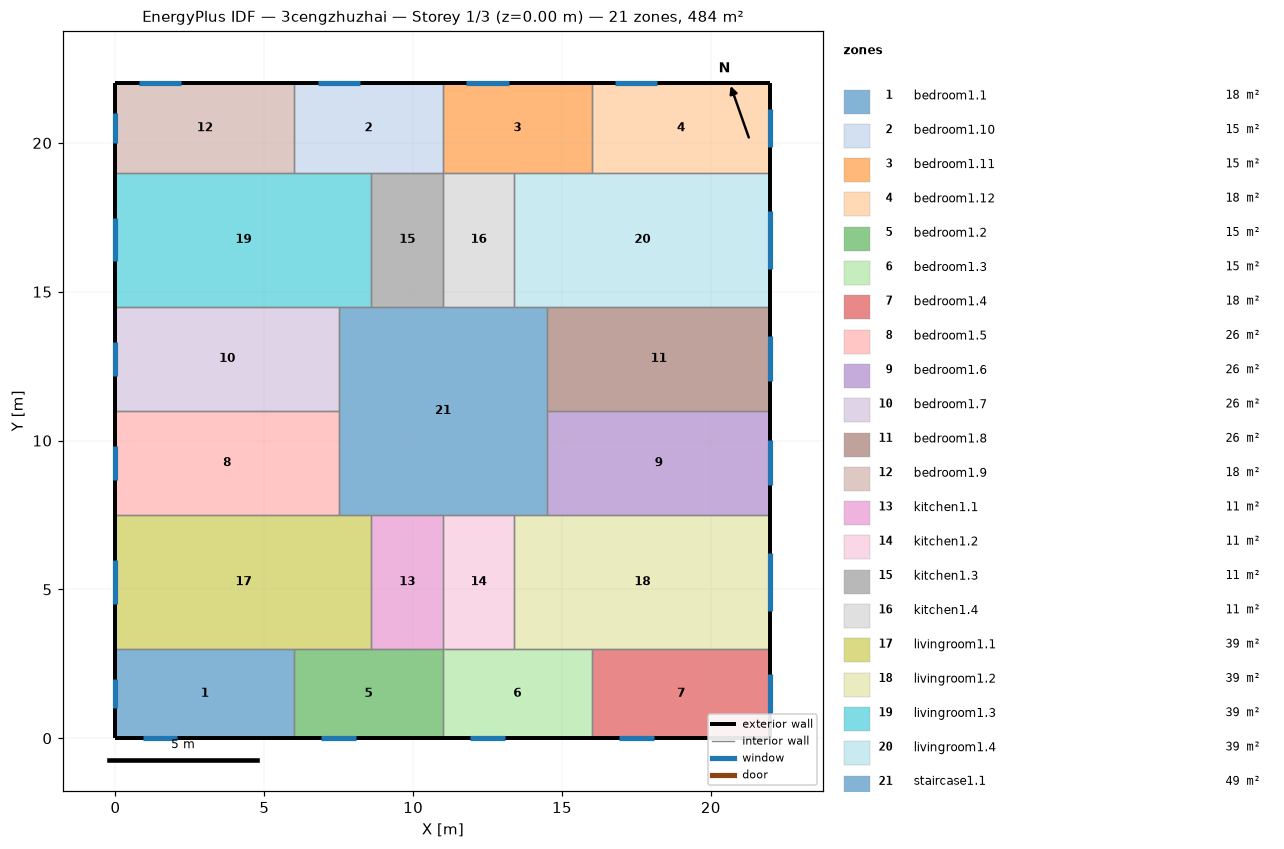
=== STOREY PLAN SPEC (per zone: floor XY polygon, exterior-wall plan segments, windows/doors) ===
zone 1: bedroom1.1  (18.0 m²)
  floor: (6.00, 3.00) (6.00, 0.00) (0.00, 0.00) (0.00, 3.00)
  exterior wall: (0.00, 3.00) – (0.00, 0.00)  [3.0 m]
    window: (0.00, 1.99) – (0.00, 1.01)  [1.5 m²]
  exterior wall: (0.00, 0.00) – (6.00, 0.00)  [6.0 m]
    window: (0.92, 0.00) – (2.08, 0.00)  [1.7 m²]
  interior walls: 2
zone 2: bedroom1.10  (15.0 m²)
  floor: (11.00, 22.00) (11.00, 19.00) (6.00, 19.00) (6.00, 22.00)
  exterior wall: (11.00, 22.00) – (6.00, 22.00)  [5.0 m]
    window: (8.21, 22.00) – (6.79, 22.00)  [2.1 m²]
  interior walls: 4
zone 3: bedroom1.11  (15.0 m²)
  floor: (16.00, 22.00) (16.00, 19.00) (11.00, 19.00) (11.00, 22.00)
  exterior wall: (16.00, 22.00) – (11.00, 22.00)  [5.0 m]
    window: (13.21, 22.00) – (11.79, 22.00)  [2.1 m²]
  interior walls: 4
zone 4: bedroom1.12  (18.0 m²)
  floor: (22.00, 22.00) (22.00, 19.00) (16.00, 19.00) (16.00, 22.00)
  exterior wall: (22.00, 19.00) – (22.00, 22.00)  [3.0 m]
    window: (22.00, 19.85) – (22.00, 21.15)  [1.9 m²]
  exterior wall: (22.00, 22.00) – (16.00, 22.00)  [6.0 m]
    window: (18.21, 22.00) – (16.79, 22.00)  [2.1 m²]
  interior walls: 2
zone 5: bedroom1.2  (15.0 m²)
  floor: (11.00, 3.00) (11.00, 0.00) (6.00, 0.00) (6.00, 3.00)
  exterior wall: (6.00, 0.00) – (11.00, 0.00)  [5.0 m]
    window: (6.92, 0.00) – (8.08, 0.00)  [1.7 m²]
  interior walls: 4
zone 6: bedroom1.3  (15.0 m²)
  floor: (16.00, 3.00) (16.00, 0.00) (11.00, 0.00) (11.00, 3.00)
  exterior wall: (11.00, 0.00) – (16.00, 0.00)  [5.0 m]
    window: (11.92, 0.00) – (13.08, 0.00)  [1.7 m²]
  interior walls: 4
zone 7: bedroom1.4  (18.0 m²)
  floor: (22.00, 3.00) (22.00, 0.00) (16.00, 0.00) (16.00, 3.00)
  exterior wall: (16.00, 0.00) – (22.00, 0.00)  [6.0 m]
    window: (16.92, 0.00) – (18.08, 0.00)  [1.7 m²]
  exterior wall: (22.00, 0.00) – (22.00, 3.00)  [3.0 m]
    window: (22.00, 0.85) – (22.00, 2.15)  [1.9 m²]
  interior walls: 2
zone 8: bedroom1.5  (26.2 m²)
  floor: (7.50, 11.00) (7.50, 7.50) (0.00, 7.50) (0.00, 11.00)
  exterior wall: (0.00, 11.00) – (0.00, 7.50)  [3.5 m]
    window: (0.00, 9.82) – (0.00, 8.68)  [1.7 m²]
  interior walls: 3
zone 9: bedroom1.6  (26.2 m²)
  floor: (22.00, 11.00) (22.00, 7.50) (14.50, 7.50) (14.50, 11.00)
  exterior wall: (22.00, 7.50) – (22.00, 11.00)  [3.5 m]
    window: (22.00, 8.50) – (22.00, 10.00)  [2.3 m²]
  interior walls: 3
zone 10: bedroom1.7  (26.2 m²)
  floor: (7.50, 14.50) (7.50, 11.00) (0.00, 11.00) (0.00, 14.50)
  exterior wall: (0.00, 14.50) – (0.00, 11.00)  [3.5 m]
    window: (0.00, 13.32) – (0.00, 12.18)  [1.7 m²]
  interior walls: 3
zone 11: bedroom1.8  (26.2 m²)
  floor: (22.00, 14.50) (22.00, 11.00) (14.50, 11.00) (14.50, 14.50)
  exterior wall: (22.00, 11.00) – (22.00, 14.50)  [3.5 m]
    window: (22.00, 12.00) – (22.00, 13.50)  [2.3 m²]
  interior walls: 3
zone 12: bedroom1.9  (18.0 m²)
  floor: (6.00, 22.00) (6.00, 19.00) (0.00, 19.00) (0.00, 22.00)
  exterior wall: (0.00, 22.00) – (0.00, 19.00)  [3.0 m]
    window: (0.00, 20.99) – (0.00, 20.01)  [1.5 m²]
  exterior wall: (6.00, 22.00) – (0.00, 22.00)  [6.0 m]
    window: (2.21, 22.00) – (0.79, 22.00)  [2.1 m²]
  interior walls: 2
zone 13: kitchen1.1  (10.8 m²)
  floor: (11.00, 7.50) (11.00, 3.00) (8.60, 3.00) (8.60, 7.50)
  interior walls: 4
zone 14: kitchen1.2  (10.8 m²)
  floor: (13.40, 7.50) (13.40, 3.00) (11.00, 3.00) (11.00, 7.50)
  interior walls: 4
zone 15: kitchen1.3  (10.8 m²)
  floor: (11.00, 19.00) (11.00, 14.50) (8.60, 14.50) (8.60, 19.00)
  interior walls: 4
zone 16: kitchen1.4  (10.8 m²)
  floor: (13.40, 19.00) (13.40, 14.50) (11.00, 14.50) (11.00, 19.00)
  interior walls: 4
zone 17: livingroom1.1  (38.7 m²)
  floor: (8.60, 7.50) (8.60, 3.00) (0.00, 3.00) (0.00, 7.50)
  exterior wall: (0.00, 7.50) – (0.00, 3.00)  [4.5 m]
    window: (0.00, 5.98) – (0.00, 4.52)  [2.2 m²]
  interior walls: 5
zone 18: livingroom1.2  (38.7 m²)
  floor: (22.00, 7.50) (22.00, 3.00) (13.40, 3.00) (13.40, 7.50)
  exterior wall: (22.00, 3.00) – (22.00, 7.50)  [4.5 m]
    window: (22.00, 4.28) – (22.00, 6.22)  [2.9 m²]
  interior walls: 5
zone 19: livingroom1.3  (38.7 m²)
  floor: (8.60, 19.00) (8.60, 14.50) (0.00, 14.50) (0.00, 19.00)
  exterior wall: (0.00, 19.00) – (0.00, 14.50)  [4.5 m]
    window: (0.00, 17.48) – (0.00, 16.02)  [2.2 m²]
  interior walls: 5
zone 20: livingroom1.4  (38.7 m²)
  floor: (22.00, 19.00) (22.00, 14.50) (13.40, 14.50) (13.40, 19.00)
  exterior wall: (22.00, 14.50) – (22.00, 19.00)  [4.5 m]
    window: (22.00, 15.78) – (22.00, 17.72)  [2.9 m²]
  interior walls: 5
zone 21: staircase1.1  (49.0 m²)
  floor: (14.50, 14.50) (14.50, 7.50) (7.50, 7.50) (7.50, 14.50)
  interior walls: 12

=== DERIVED (storey summary) ===
Building: 3cengzhuzhai
Storey: 1 of 3  (floor level z = 0.00 m)
Storey gross floor area: 484.0 m²
Zones on this storey: 21
  - bedroom1.1: floor 18.0 m²; exterior wall 9.0 m (27.0 m²); 2 window(s) 3.2 m²; WWR 11.9%
  - bedroom1.10: floor 15.0 m²; exterior wall 5.0 m (15.0 m²); 1 window(s) 2.1 m²; WWR 14.2%
  - bedroom1.11: floor 15.0 m²; exterior wall 5.0 m (15.0 m²); 1 window(s) 2.1 m²; WWR 14.2%
  - bedroom1.12: floor 18.0 m²; exterior wall 9.0 m (27.0 m²); 2 window(s) 4.1 m²; WWR 15.1%
  - bedroom1.2: floor 15.0 m²; exterior wall 5.0 m (15.0 m²); 1 window(s) 1.7 m²; WWR 11.6%
  - bedroom1.3: floor 15.0 m²; exterior wall 5.0 m (15.0 m²); 1 window(s) 1.7 m²; WWR 11.6%
  - bedroom1.4: floor 18.0 m²; exterior wall 9.0 m (27.0 m²); 2 window(s) 3.7 m²; WWR 13.6%
  - bedroom1.5: floor 26.2 m²; exterior wall 3.5 m (10.5 m²); 1 window(s) 1.7 m²; WWR 16.3%
  - bedroom1.6: floor 26.2 m²; exterior wall 3.5 m (10.5 m²); 1 window(s) 2.3 m²; WWR 21.5%
  - bedroom1.7: floor 26.2 m²; exterior wall 3.5 m (10.5 m²); 1 window(s) 1.7 m²; WWR 16.3%
  - bedroom1.8: floor 26.2 m²; exterior wall 3.5 m (10.5 m²); 1 window(s) 2.3 m²; WWR 21.5%
  - bedroom1.9: floor 18.0 m²; exterior wall 9.0 m (27.0 m²); 2 window(s) 3.6 m²; WWR 13.3%
  - kitchen1.1: floor 10.8 m²
  - kitchen1.2: floor 10.8 m²
  - kitchen1.3: floor 10.8 m²
  - kitchen1.4: floor 10.8 m²
  - livingroom1.1: floor 38.7 m²; exterior wall 4.5 m (13.5 m²); 1 window(s) 2.2 m²; WWR 16.3%
  - livingroom1.2: floor 38.7 m²; exterior wall 4.5 m (13.5 m²); 1 window(s) 2.9 m²; WWR 21.5%
  - livingroom1.3: floor 38.7 m²; exterior wall 4.5 m (13.5 m²); 1 window(s) 2.2 m²; WWR 16.3%
  - livingroom1.4: floor 38.7 m²; exterior wall 4.5 m (13.5 m²); 1 window(s) 2.9 m²; WWR 21.5%
  - staircase1.1: floor 49.0 m²
Zone adjacency (shared interzone walls):
  - bedroom1.1 ↔ bedroom1.2
  - bedroom1.1 ↔ livingroom1.1
  - bedroom1.10 ↔ bedroom1.11
  - bedroom1.10 ↔ bedroom1.9
  - bedroom1.10 ↔ kitchen1.3
  - bedroom1.10 ↔ livingroom1.3
  - bedroom1.11 ↔ bedroom1.12
  - bedroom1.11 ↔ kitchen1.4
  - bedroom1.11 ↔ livingroom1.4
  - bedroom1.12 ↔ livingroom1.4
  - bedroom1.2 ↔ bedroom1.3
  - bedroom1.2 ↔ kitchen1.1
  - bedroom1.2 ↔ livingroom1.1
  - bedroom1.3 ↔ bedroom1.4
  - bedroom1.3 ↔ kitchen1.2
  - bedroom1.3 ↔ livingroom1.2
  - bedroom1.4 ↔ livingroom1.2
  - bedroom1.5 ↔ bedroom1.7
  - bedroom1.5 ↔ livingroom1.1
  - bedroom1.5 ↔ staircase1.1
  - bedroom1.6 ↔ bedroom1.8
  - bedroom1.6 ↔ livingroom1.2
  - bedroom1.6 ↔ staircase1.1
  - bedroom1.7 ↔ livingroom1.3
  - bedroom1.7 ↔ staircase1.1
  - bedroom1.8 ↔ livingroom1.4
  - bedroom1.8 ↔ staircase1.1
  - bedroom1.9 ↔ livingroom1.3
  - kitchen1.1 ↔ kitchen1.2
  - kitchen1.1 ↔ livingroom1.1
  - kitchen1.1 ↔ staircase1.1
  - kitchen1.2 ↔ livingroom1.2
  - kitchen1.2 ↔ staircase1.1
  - kitchen1.3 ↔ kitchen1.4
  - kitchen1.3 ↔ livingroom1.3
  - kitchen1.3 ↔ staircase1.1
  - kitchen1.4 ↔ livingroom1.4
  - kitchen1.4 ↔ staircase1.1
  - livingroom1.1 ↔ staircase1.1
  - livingroom1.2 ↔ staircase1.1
  - livingroom1.3 ↔ staircase1.1
  - livingroom1.4 ↔ staircase1.1